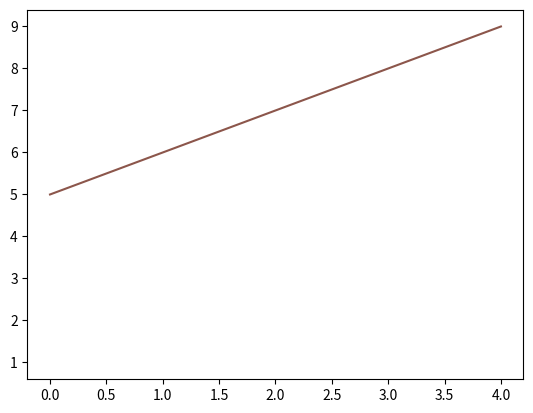
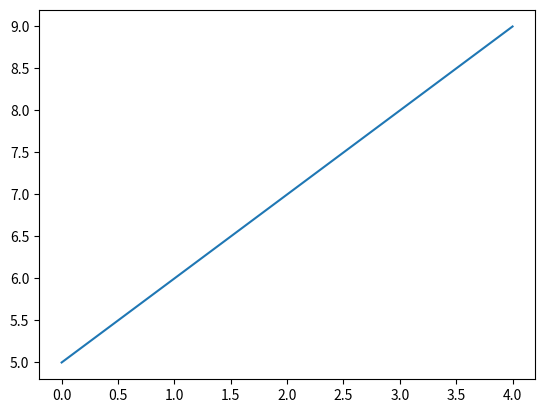

Write the Python code that produced these figures, in order.
#!/usr/bin/env python3
# -*- coding: utf-8 -*-
"""
Created on Mon Jul 15 16:01:17 2019

[redacted]
"""

import numpy as np
import matplotlib.pyplot as plt

a = np.array([1,2,3,2,1])
b = np.array([5,6,7,8,9])

a = a.reshape(1, 5)
print(len(a))
fig1 = plt.figure(0)
plt.plot(a)


fig2 = plt.figure(1)
plt.plot(b)

plt.figure(0)
plt.plot(b)
